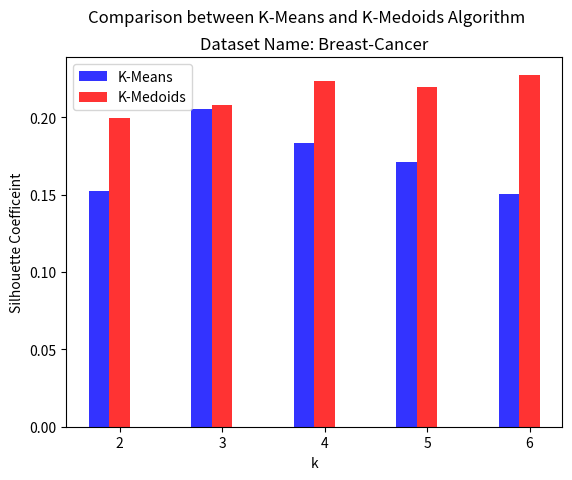

Write the Python code that produced this figure.
from matplotlib import pyplot as plt
import numpy as np


###tobechanged
x = [2,3,4,5,6]
KMeans = [0.1522094311,
0.2055181972,
0.1831461,
0.1714015117,
0.1502975366]
KMediods = [0.1994929118,
0.208201985,
0.223753465,
0.2197452743,
0.2275247486
]
plt_title = "Dataset Name: Breast-Cancer"

n_groups = len(x)
fig,ax = plt.subplots()
index = np.arange(n_groups)
bar_width = 0.2
opacity = 0.8

X = KMeans
Y = KMediods
measure_name = 'Silhouette Coefficeint'
file_name = 'silhouette.png'

rects1 = plt.bar(index, X,bar_width,
alpha=opacity,
color='b',
label='K-Means')

rects2 = plt.bar(index+bar_width, Y,bar_width,
alpha=opacity,
color='r',
label='K-Medoids')

plt.xlabel('k')
plt.ylabel(measure_name)
plt.suptitle('Comparison between K-Means and K-Medoids Algorithm\n')
plt.title(plt_title)

plt.xticks(index+bar_width,tuple(x))
# plt.yticks(index+bar_width,tuple(x))
plt.legend(loc='upper left')

# plt.yscale('log',basey=2)

# plt.tight_layout()
plt.savefig(file_name,dpi=600)


plt.show()
